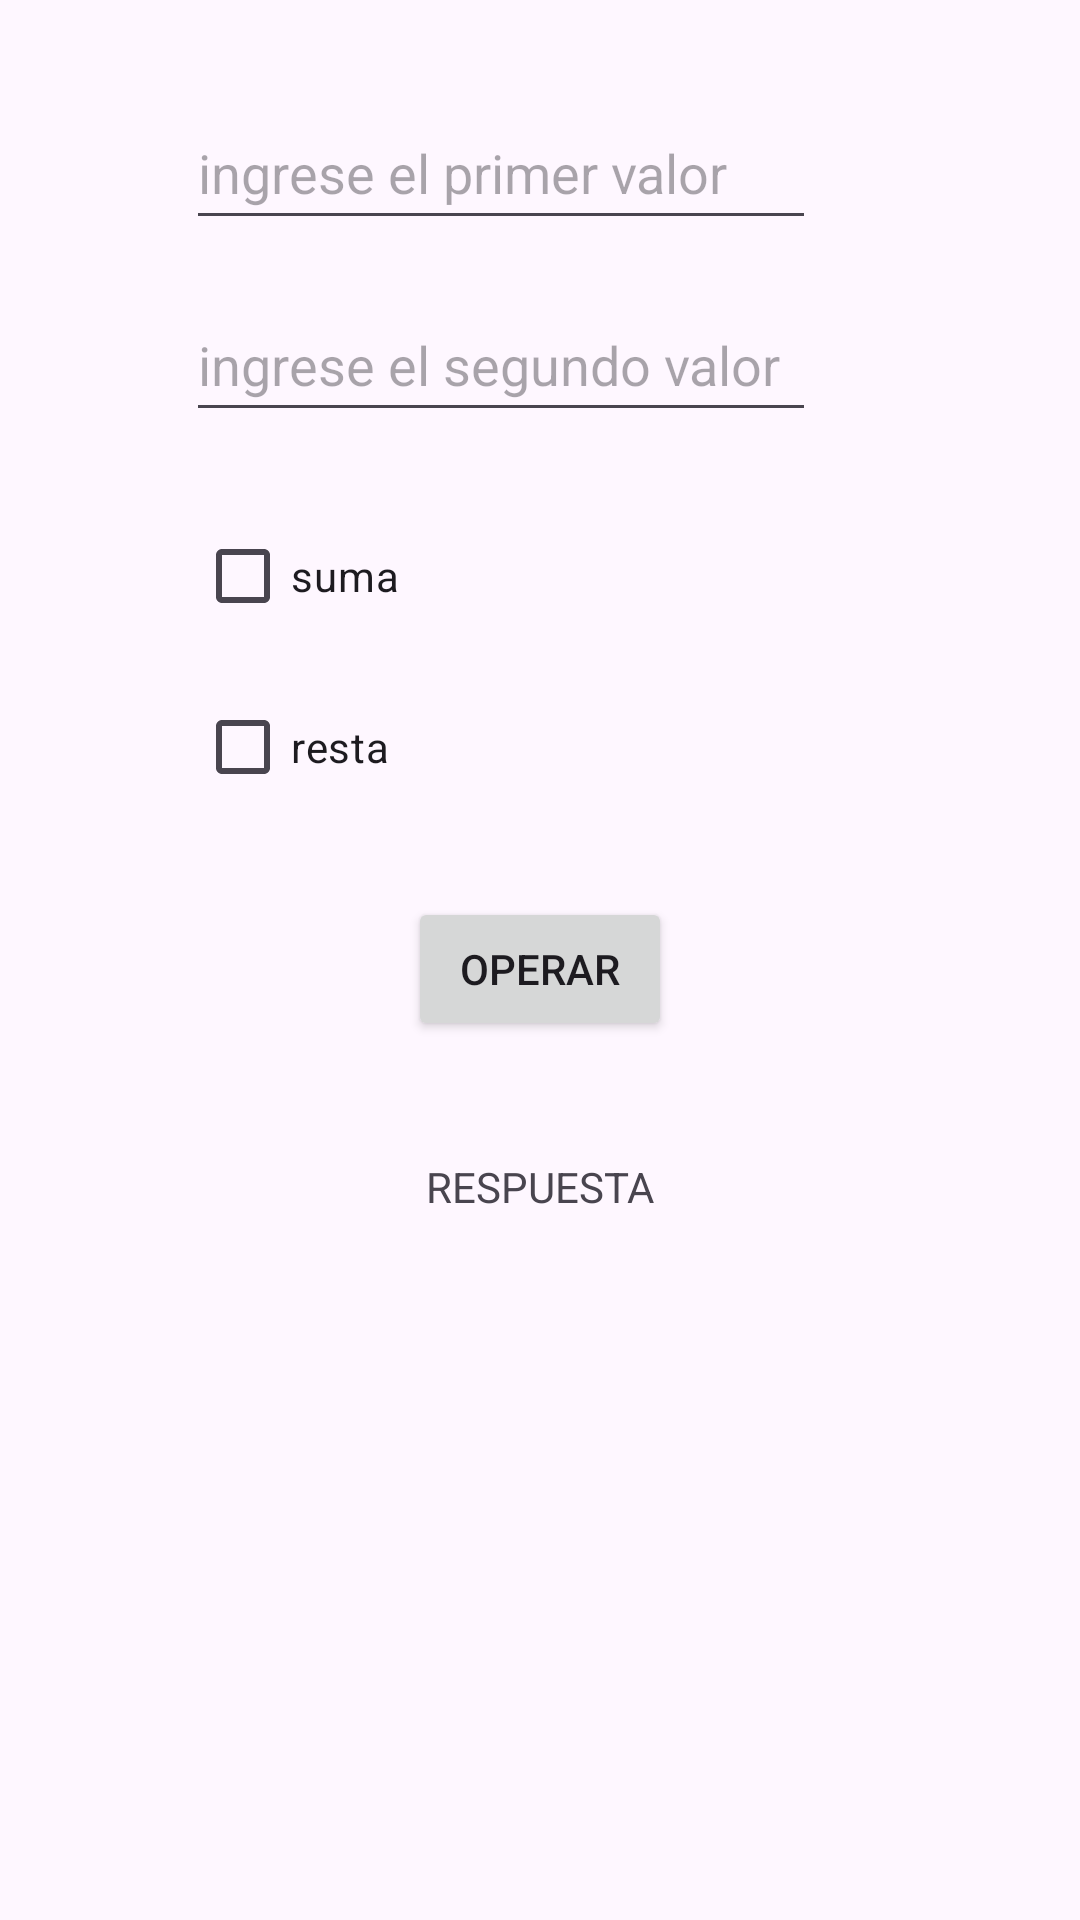

Write the Android layout XML for this screen, with the resource values it uses.
<!-- AndroidManifest.xml: application theme Theme.AndroidYa -->
<!-- res/layout/activity_control_check_box.xml -->
<?xml version="1.0" encoding="utf-8"?>
<androidx.constraintlayout.widget.ConstraintLayout xmlns:android="http://schemas.android.com/apk/res/android"
    xmlns:app="http://schemas.android.com/apk/res-auto"
    xmlns:tools="http://schemas.android.com/tools"
    android:id="@+id/main"
    android:layout_width="match_parent"
    android:layout_height="match_parent"
    tools:context=".ControlCheckBox">

    <EditText
        android:id="@+id/tex1"
        android:layout_width="wrap_content"
        android:layout_height="wrap_content"
        android:layout_marginTop="32dp"
        android:layout_marginEnd="88dp"
        android:ems="10"
        android:hint="ingrese el primer valor"
        android:inputType="number"
        android:minHeight="48dp"
        app:layout_constraintEnd_toEndOf="parent"
        app:layout_constraintTop_toTopOf="parent" />

    <EditText
        android:id="@+id/tex2"
        android:layout_width="wrap_content"
        android:layout_height="wrap_content"
        android:layout_marginTop="16dp"
        android:ems="10"
        android:hint="ingrese el segundo valor"
        android:inputType="number"
        android:minHeight="48dp"
        app:layout_constraintStart_toStartOf="@+id/tex1"
        app:layout_constraintTop_toBottomOf="@+id/tex1" />

    <TextView
        android:id="@+id/tV1"
        android:layout_width="wrap_content"
        android:layout_height="wrap_content"
        android:layout_marginTop="39dp"
        android:text="RESPUESTA"
        app:layout_constraintEnd_toEndOf="parent"
        app:layout_constraintStart_toStartOf="parent"
        app:layout_constraintTop_toBottomOf="@+id/button7" />

    <CheckBox
        android:id="@+id/cB1"
        android:layout_width="wrap_content"
        android:layout_height="wrap_content"
        android:layout_marginStart="3dp"
        android:layout_marginTop="24dp"
        android:text="suma"
        app:layout_constraintStart_toStartOf="@+id/tex2"
        app:layout_constraintTop_toBottomOf="@+id/tex2" />

    <CheckBox
        android:id="@+id/cB2"
        android:layout_width="wrap_content"
        android:layout_height="wrap_content"
        android:layout_marginTop="9dp"
        android:text="resta"
        app:layout_constraintStart_toStartOf="@+id/cB1"
        app:layout_constraintTop_toBottomOf="@+id/cB1" />

    <Button
        android:id="@+id/button7"
        android:layout_width="wrap_content"
        android:layout_height="wrap_content"
        android:layout_marginTop="26dp"
        android:onClick="operar"
        android:text="operar"
        app:layout_constraintEnd_toEndOf="parent"
        app:layout_constraintStart_toStartOf="parent"
        app:layout_constraintTop_toBottomOf="@+id/cB2" />
</androidx.constraintlayout.widget.ConstraintLayout>
<!-- resources referenced by this layout -->
<resources>
  <style name="Theme.AndroidYa" parent="Base.Theme.AndroidYa" />
  <style name="Base.Theme.AndroidYa" parent="Theme.Material3.DayNight.NoActionBar">
          
          
      </style>
</resources>
